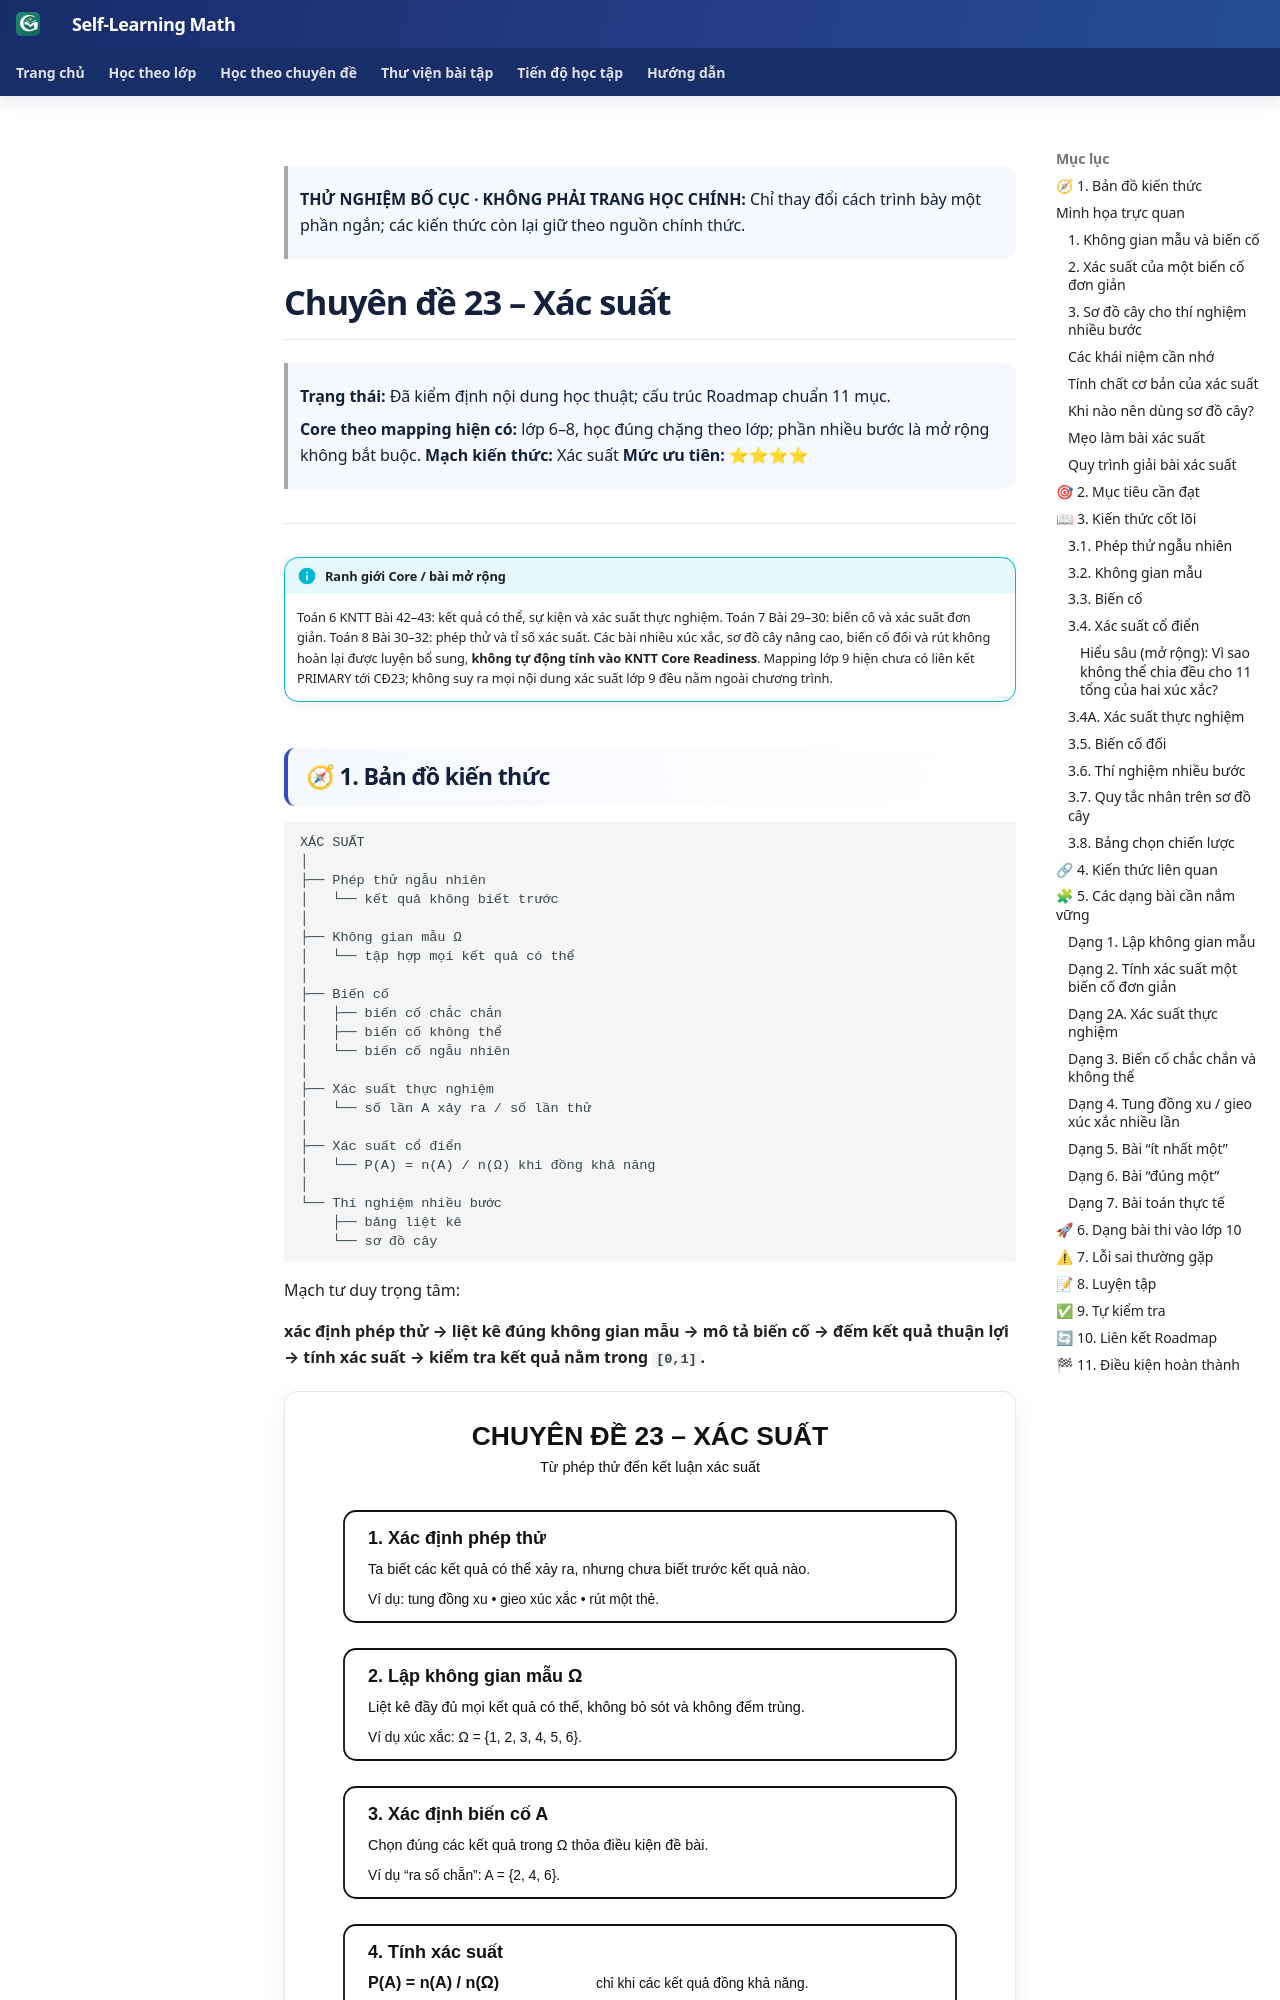

repository: TMA2015/roadmap-toan-thcs · page: kien-thuc/23-xac-suat/preview-composition-r1/index.html · generator: mkdocs

> **THỬ NGHIỆM BỐ CỤC · KHÔNG PHẢI TRANG HỌC CHÍNH:** Chỉ thay đổi cách trình bày một phần ngắn; các kiến thức còn lại giữ theo nguồn chính thức.

<link rel="stylesheet" href="../../../assets/stylesheets/math-knowledge-composition-v1.css">

# Chuyên đề 23 – Xác suất

> **Trạng thái:** Đã kiểm định nội dung học thuật; cấu trúc Roadmap chuẩn 11 mục.
>
> **Core theo mapping hiện có:** lớp 6–8, học đúng chặng theo lớp; phần nhiều bước là mở rộng không bắt buộc.
> **Mạch kiến thức:** Xác suất
> **Mức ưu tiên:** ⭐⭐⭐⭐

---

!!! info "Ranh giới Core / bài mở rộng"
    Toán 6 KNTT Bài 42–43: kết quả có thể, sự kiện và xác suất thực nghiệm. Toán 7 Bài 29–30: biến cố và xác suất đơn giản. Toán 8 Bài 30–32: phép thử và tỉ số xác suất. Các bài nhiều xúc xắc, sơ đồ cây nâng cao, biến cố đối và rút không hoàn lại được luyện bổ sung, **không tự động tính vào KNTT Core Readiness**. Mapping lớp 9 hiện chưa có liên kết PRIMARY tới CĐ23; không suy ra mọi nội dung xác suất lớp 9 đều nằm ngoài chương trình.

## 🧭 1. Bản đồ kiến thức

```text
XÁC SUẤT
│
├── Phép thử ngẫu nhiên
│   └── kết quả không biết trước
│
├── Không gian mẫu Ω
│   └── tập hợp mọi kết quả có thể
│
├── Biến cố
│   ├── biến cố chắc chắn
│   ├── biến cố không thể
│   └── biến cố ngẫu nhiên
│
├── Xác suất thực nghiệm
│   └── số lần A xảy ra / số lần thử
│
├── Xác suất cổ điển
│   └── P(A) = n(A) / n(Ω) khi đồng khả năng
│
└── Thí nghiệm nhiều bước
    ├── bảng liệt kê
    └── sơ đồ cây
```

Mạch tư duy trọng tâm:

**xác định phép thử → liệt kê đúng không gian mẫu → mô tả biến cố → đếm kết quả thuận lợi → tính xác suất → kiểm tra kết quả nằm trong `[0,1]`.**

![Infographic tổng quan Chuyên đề 23](../../assets/infographics/23/23-01-tong-quan.svg)

---

## Minh họa trực quan
